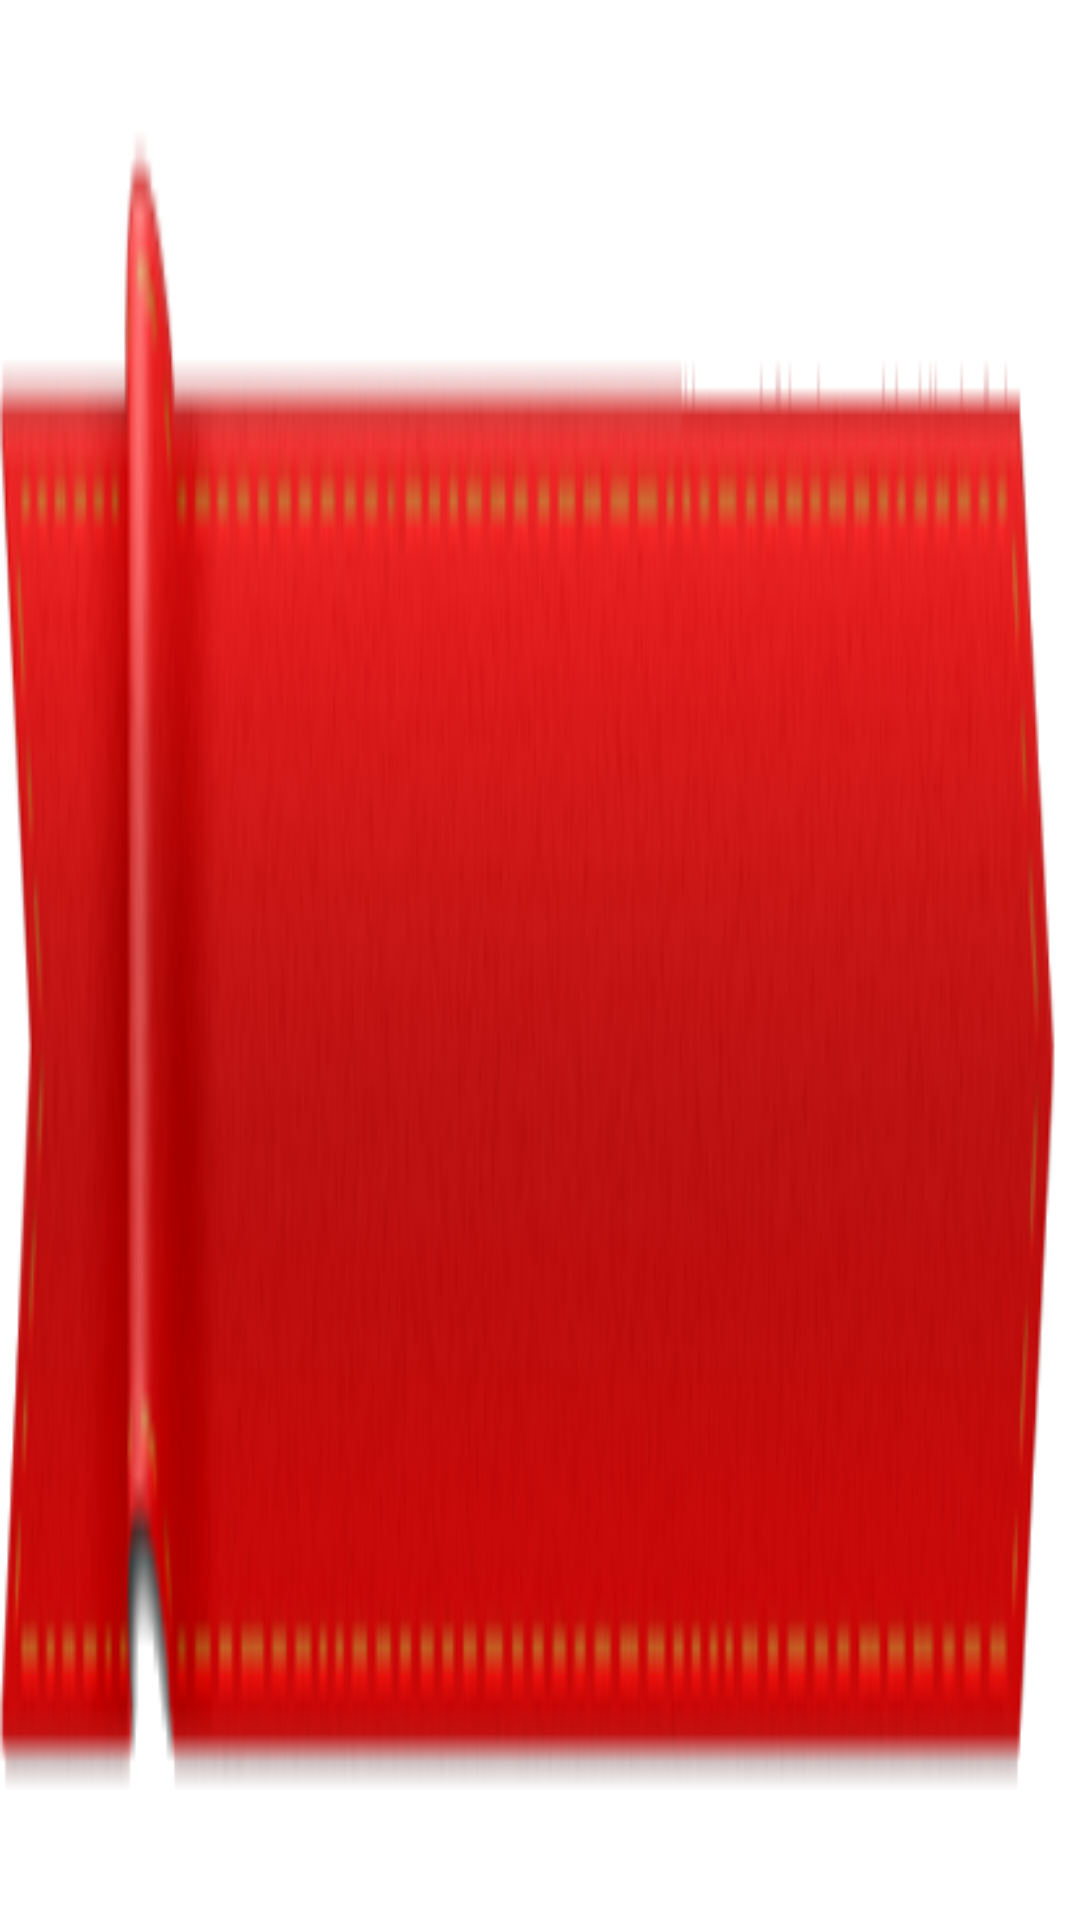

Here is an Android app screen rendered from its layout file. Give the layout XML and the strings, colors and styles it references.
<!-- AndroidManifest.xml: application theme AppTheme -->
<!-- res/layout/headerexpandable.xml -->
<?xml version="1.0" encoding="utf-8"?>
<LinearLayout xmlns:android="http://schemas.android.com/apk/res/android"
    android:layout_width="fill_parent"
    android:layout_height="wrap_content"
    android:orientation="vertical"
    android:padding="8dp"
    android:background="@drawable/btnresumen2">
 
 
    <TextView
        android:id="@+id/lblListHeader"
        android:layout_width="fill_parent"
        android:layout_height="wrap_content"
        android:paddingLeft="?android:attr/expandableListPreferredItemPaddingLeft"
        android:textSize="17sp"
        android:layout_marginLeft="5dp"
        android:layout_marginTop="12dp"
        android:textColor="#f9f93d" />
 
</LinearLayout>
<!-- resources referenced by this layout -->
<resources>
  <!-- drawable btnresumen2: png bitmap (drawable-mdpi, 31090 bytes) -->
  <style name="AppTheme" parent="AppBaseTheme">
          
      </style>
  <style name="AppBaseTheme" parent="android:Theme.Light">
          
      </style>
</resources>
